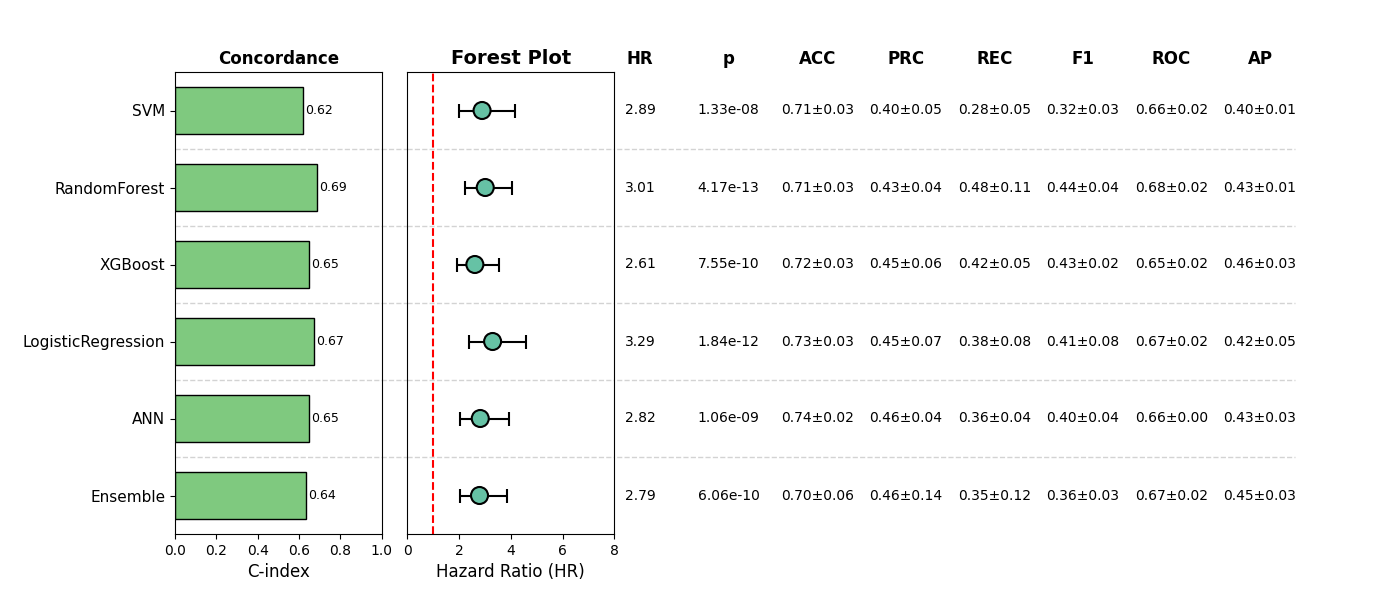

Values plotted in this chart, from the file beside it:
, Model, HR, CI_lower, CI_upper, p, cindex, accuracy_mean, accuracy_std, precision_mean, precision_std, recall_mean, recall_std, f1_mean, f1_std, roc_auc_mean, roc_auc_std, pr_auc_mean, pr_auc_std, Sig
0, SVM, 2.887, 2.003, 4.161, 1.3339170406930158e-08, 0.6203, 0.7102, 0.02526, 0.3973, 0.04559, 0.2773, 0.0519, 0.321, 0.02629, 0.6577, 0.02101, 0.3955, 0.008266, True
1, RandomForest, 3.009, 2.234, 4.053, 4.1695327314029743e-13, 0.6881, 0.7063, 0.02817, 0.4307, 0.04448, 0.478, 0.1079, 0.443, 0.04482, 0.6813, 0.01825, 0.4316, 0.009623, True
2, XGBoost, 2.608, 1.922, 3.539, 7.545187489414916e-10, 0.6481, 0.7218, 0.02916, 0.4514, 0.05795, 0.4232, 0.04851, 0.4314, 0.01616, 0.6507, 0.01553, 0.4627, 0.02778, True
3, LogisticRegression, 3.294, 2.365, 4.59, 1.841973988136795e-12, 0.6706, 0.7333, 0.02957, 0.4545, 0.0719, 0.3772, 0.08017, 0.412, 0.07727, 0.6663, 0.01858, 0.4239, 0.05279, True
4, ANN, 2.817, 2.019, 3.928, 1.0570604666326585e-09, 0.6477, 0.7352, 0.01644, 0.4627, 0.04114, 0.3619, 0.04202, 0.4048, 0.03619, 0.6645, 0.00302, 0.4322, 0.02962, True
5, Ensemble, 2.788, 2.015, 3.857, 6.059820048128572e-10, 0.6358, 0.7044, 0.06118, 0.4558, 0.137, 0.3469, 0.1171, 0.3629, 0.03243, 0.6684, 0.02066, 0.4458, 0.02534, True
